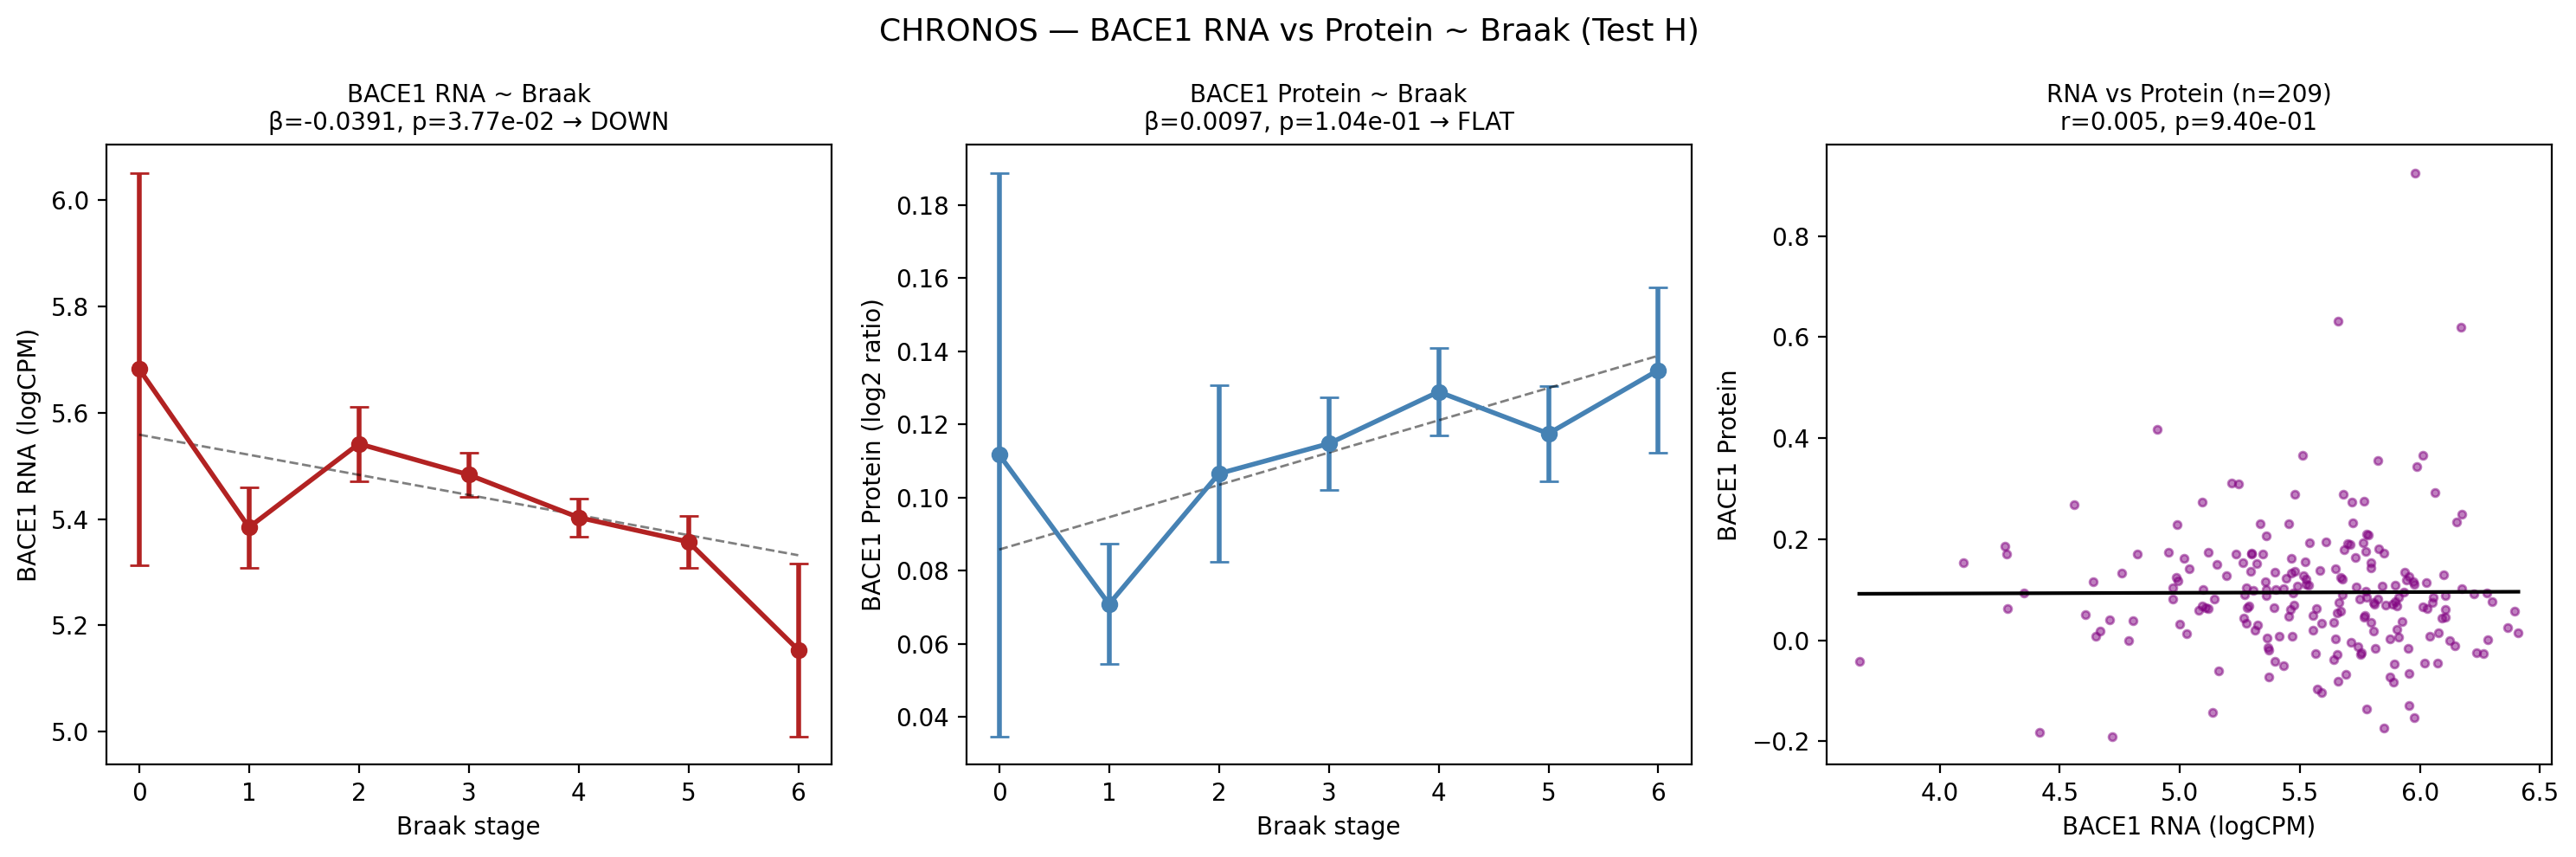

Reproduce this figure in Python.
"""
CHRONOS - Hypothesis 4, Test H: BACE1 RNA vs Protein
======================================================
Compare BACE1 RNA and protein trajectories across Braak.
"""

import pandas as pd
import numpy as np
from scipy import stats
import matplotlib.pyplot as plt
import warnings
warnings.filterwarnings("ignore")

DATA = "/home/wordson22/projects/CHRONOS/DATA/"
PROT_FILE = DATA + "C2.median_polish_corrected_log2(abundanceRatioCenteredOnMedianOfBatchMediansPerProtein)-8817x400.csv"
BACE1_RNA_ID = "ENSG00000186318"

# ── 1. LOAD ────────────────────────────────────────────────────────────────────

print("Loading RNA...")
expr = pd.read_csv(DATA + "ROSMAP_DLPFC_logCPM.tsv", sep="\t", index_col=0)
bace1_rna = expr.loc[BACE1_RNA_ID]; bace1_rna.name = "BACE1_RNA"

print("Loading proteomics...")
prot = pd.read_csv(PROT_FILE, index_col=0)
bace1_prot_row = next((i for i in prot.index if "BACE1" in str(i).upper()), None)
print(f"  BACE1 protein row: {bace1_prot_row}")
bace1_prot = prot.loc[bace1_prot_row]; bace1_prot.name = "BACE1_prot"

print("Loading metadata...")
clinical = pd.read_csv(DATA + "ROSMAP_clinical.csv")
biospec  = pd.read_csv(DATA + "ROSMAP_biospecimen_metadata.csv")
rna_meta = pd.read_csv(DATA + "ROSMAP_assay_rnaSeq_metadata.csv")
prot_meta = pd.read_csv(DATA + "ROSMAP_assay_proteomics_TMTquantitation_metadata.csv")

clinical["age_at_visit_max"] = clinical["age_at_visit_max"].replace("90+","90")
for col in ["age_at_visit_max","braaksc","msex","pmi","cogdx"]:
    clinical[col] = pd.to_numeric(clinical[col], errors="coerce")

clin_cols = ["individualID","braaksc","msex","age_at_visit_max","pmi","cogdx"]

# ── 2. LINK RNA ────────────────────────────────────────────────────────────────

rna_bio = biospec[biospec["specimenID"].isin(bace1_rna.index)][["specimenID","individualID"]].drop_duplicates()
rna_batch = rna_meta[["specimenID","rnaBatch"]].drop_duplicates()
rna_linked = rna_bio.merge(clinical[clin_cols], on="individualID", how="left").merge(rna_batch, on="specimenID", how="left").set_index("specimenID")
rna_df = bace1_rna.to_frame().join(rna_linked).dropna(subset=["braaksc","msex","age_at_visit_max","pmi"])
rna_df["braaksc"] = rna_df["braaksc"].astype(float)
print(f"\n  RNA linked: {len(rna_df)} samples")

# ── 3. LINK PROTEIN ────────────────────────────────────────────────────────────

# protein columns = batchChannel (e.g. b01.127C)
# prot_meta: batchChannel → specimenID → individualID
prot_meta_clean = prot_meta[~prot_meta["isAssayControl"].astype(bool)].copy()
prot_meta_clean = prot_meta_clean[["specimenID","batchChannel"]].drop_duplicates()
prot_bio = biospec[biospec["specimenID"].isin(prot_meta_clean["specimenID"])][["specimenID","individualID"]].drop_duplicates()
prot_link = prot_meta_clean.merge(prot_bio, on="specimenID", how="left")

# bace1_prot index = batchChannel
prot_series = bace1_prot.reset_index()
prot_series.columns = ["batchChannel","BACE1_prot"]

prot_full = prot_series.merge(prot_link, on="batchChannel", how="left")
prot_full = prot_full.merge(clinical[clin_cols], on="individualID", how="left")
prot_df = prot_full.dropna(subset=["braaksc","msex","age_at_visit_max","pmi","BACE1_prot"]).copy()
prot_df["braaksc"] = prot_df["braaksc"].astype(float)
print(f"  Protein linked: {len(prot_df)} samples")

# ── 4. PAIRED DONORS ──────────────────────────────────────────────────────────

rna_ind_map = rna_linked[["individualID"]].join(rna_df[["BACE1_RNA"]], how="inner")
prt_ind_map = prot_df[["individualID","BACE1_prot"]].dropna()
paired = rna_ind_map.reset_index().merge(prt_ind_map, on="individualID", how="inner")
print(f"  Paired donors (RNA+protein): {len(paired)}")

# ── 5. OLS ────────────────────────────────────────────────────────────────────

def ols_term(y_s, X_df, term):
    Xm = np.column_stack([np.ones(len(X_df))] + [X_df[c].values for c in X_df.columns])
    y_v = y_s.values
    mask = ~(np.isnan(Xm).any(axis=1)|np.isnan(y_v))
    Xm, y_v = Xm[mask], y_v[mask]
    if len(y_v) < 10: return dict(beta=np.nan,se=np.nan,p=np.nan,n=len(y_v),ci_lo=np.nan,ci_hi=np.nan)
    coeffs,_,_,_ = np.linalg.lstsq(Xm, y_v, rcond=None)
    resid = y_v - Xm@coeffs
    n,p = len(y_v), Xm.shape[1]
    mse = np.sum(resid**2)/(n-p)
    try: cov = mse*np.linalg.inv(Xm.T@Xm)
    except: return dict(beta=np.nan,se=np.nan,p=np.nan,n=n,ci_lo=np.nan,ci_hi=np.nan)
    se = np.sqrt(np.diag(cov))
    cols = ["intercept"]+list(X_df.columns)
    idx2 = cols.index(term)
    beta,se_b = coeffs[idx2],se[idx2]
    t = beta/se_b
    pv = 2*stats.t.sf(abs(t),df=n-p)
    return dict(beta=beta,se=se_b,ci_lo=beta-1.96*se_b,ci_hi=beta+1.96*se_b,p=pv,n=int(mask.sum()))

# RNA models
batch_dum = pd.get_dummies(rna_df["rnaBatch"], prefix="batch", drop_first=True)
rna_df2 = pd.concat([rna_df, batch_dum], axis=1)
batch_cols = list(batch_dum.columns)
base_rna = ["age_at_visit_max","msex","pmi"] + batch_cols
base_prot = ["age_at_visit_max","msex","pmi"]

print("\n=== BACE1 RNA ~ Braak ===")
res_rna = ols_term(rna_df2["BACE1_RNA"], rna_df2[["braaksc"]+base_rna], "braaksc")
print(f"  β={res_rna['beta']:.4f}, p={res_rna['p']:.3e}, n={res_rna['n']}")

print("\n=== BACE1 Protein ~ Braak ===")
res_prot = ols_term(prot_df["BACE1_prot"], prot_df[["braaksc"]+base_prot], "braaksc")
print(f"  β={res_prot['beta']:.4f}, p={res_prot['p']:.3e}, n={res_prot['n']}")

# AD models
rna_df2["AD"] = (rna_df2["cogdx"] >= 4).astype(float)
prot_df["AD"] = (prot_df["cogdx"] >= 4).astype(float)
res_rna_ad  = ols_term(rna_df2["BACE1_RNA"],  rna_df2[["braaksc","AD"]+base_rna],  "AD")
res_prot_ad = ols_term(prot_df["BACE1_prot"], prot_df[["braaksc","AD"]+base_prot], "AD")
print(f"\n  RNA  ~ AD (adj Braak): β={res_rna_ad['beta']:.4f}, p={res_rna_ad['p']:.3e}")
print(f"  Prot ~ AD (adj Braak): β={res_prot_ad['beta']:.4f}, p={res_prot_ad['p']:.3e}")

# Paired correlation
if len(paired) > 10:
    r_rp, p_rp = stats.pearsonr(paired["BACE1_RNA"], paired["BACE1_prot"])
    print(f"\n  RNA vs Protein (n={len(paired)}): r={r_rp:.3f}, p={p_rp:.3e}")
else:
    r_rp, p_rp = np.nan, np.nan
    print(f"\n  Paired donors: {len(paired)} — insufficient for correlation")

# Pattern
rna_dir  = "DOWN" if res_rna["beta"]<0  and res_rna["p"]<0.05  else \
           "UP"   if res_rna["beta"]>0  and res_rna["p"]<0.05  else "FLAT"
prot_dir = "DOWN" if res_prot["beta"]<0 and res_prot["p"]<0.05 else \
           "UP"   if res_prot["beta"]>0 and res_prot["p"]<0.05 else "FLAT"
interp = {
    ("DOWN","DOWN"): "Both reduced — broadly decreased BACE1. Does not support uORF upregulation.",
    ("DOWN","FLAT"): "RNA down, protein stable — possible post-transcriptional compensation. Weakly compatible with uORF.",
    ("DOWN","UP"):   "RNA down, protein UP — strong post-transcriptional regulation. Most compatible with uORF mechanism.",
    ("FLAT","UP"):   "RNA stable, protein up — post-transcriptional upregulation.",
    ("FLAT","FLAT"): "Both flat — no bulk evidence for BACE1 change.",
    ("UP","UP"):     "Both up — transcriptional + protein increase.",
    ("UP","FLAT"):   "RNA up, protein flat — transcript change doesn't translate to protein.",
}
print(f"\n=== PATTERN: RNA={rna_dir}, Protein={prot_dir} ===")
print(f"  {interp.get((rna_dir,prot_dir),'See individual results.')}")

# ── 6. SAVE ───────────────────────────────────────────────────────────────────

pd.DataFrame([
    {"measure":"RNA","model":"~Braak",**res_rna},
    {"measure":"RNA","model":"~AD",**res_rna_ad},
    {"measure":"Protein","model":"~Braak",**res_prot},
    {"measure":"Protein","model":"~AD",**res_prot_ad},
]).to_csv("h4_testH_results.csv", index=False)

# ── 7. PLOT ───────────────────────────────────────────────────────────────────

print("\nPlotting...")
fig, axes = plt.subplots(1, 3, figsize=(15, 5))
fig.suptitle("CHRONOS — BACE1 RNA vs Protein ~ Braak (Test H)", fontsize=13)

# RNA trajectory
ax = axes[0]
bs = rna_df.groupby("braaksc")["BACE1_RNA"].agg(["mean","sem"]).reset_index()
ax.errorbar(bs["braaksc"], bs["mean"], yerr=bs["sem"], fmt="o-", color="firebrick", linewidth=2, capsize=4)
xl = np.linspace(0,6,100)
m,b = np.polyfit(rna_df["braaksc"].values, rna_df["BACE1_RNA"].values, 1)
ax.plot(xl, m*xl+b, color="black", linestyle="--", linewidth=1, alpha=0.5)
ax.set_xlabel("Braak stage"); ax.set_ylabel("BACE1 RNA (logCPM)")
ax.set_title(f"BACE1 RNA ~ Braak\nβ={res_rna['beta']:.4f}, p={res_rna['p']:.2e} → {rna_dir}", fontsize=10)

# Protein trajectory
ax = axes[1]
if len(prot_df) > 0:
    bs2 = prot_df.groupby("braaksc")["BACE1_prot"].agg(["mean","sem"]).reset_index()
    ax.errorbar(bs2["braaksc"], bs2["mean"], yerr=bs2["sem"], fmt="o-", color="steelblue", linewidth=2, capsize=4)
    if len(prot_df) > 5:
        m2,b2 = np.polyfit(prot_df["braaksc"].values, prot_df["BACE1_prot"].values, 1)
        ax.plot(xl, m2*xl+b2, color="black", linestyle="--", linewidth=1, alpha=0.5)
    ax.set_xlabel("Braak stage"); ax.set_ylabel("BACE1 Protein (log2 ratio)")
    ax.set_title(f"BACE1 Protein ~ Braak\nβ={res_prot['beta']:.4f}, p={res_prot['p']:.2e} → {prot_dir}", fontsize=10)
else:
    ax.text(0.5, 0.5, "Protein linking failed\ncheck metadata", ha="center", va="center", transform=ax.transAxes)
    ax.set_title("BACE1 Protein — no data", fontsize=10)

# RNA vs protein scatter
ax = axes[2]
if len(paired) > 10:
    ax.scatter(paired["BACE1_RNA"], paired["BACE1_prot"], s=10, alpha=0.5, color="purple")
    m3,b3 = np.polyfit(paired["BACE1_RNA"].values, paired["BACE1_prot"].values, 1)
    xl3 = np.linspace(paired["BACE1_RNA"].min(), paired["BACE1_RNA"].max(), 100)
    ax.plot(xl3, m3*xl3+b3, color="black", linewidth=1.5)
    ax.set_title(f"RNA vs Protein (n={len(paired)})\nr={r_rp:.3f}, p={p_rp:.2e}", fontsize=10)
    ax.set_xlabel("BACE1 RNA (logCPM)"); ax.set_ylabel("BACE1 Protein")
else:
    ax.text(0.5, 0.5, f"Only {len(paired)} paired donors\nInsufficient for correlation",
            ha="center", va="center", transform=ax.transAxes)
    ax.set_title("RNA vs Protein — insufficient pairs", fontsize=10)

plt.tight_layout()
plt.savefig("h4_testH.png", dpi=200, bbox_inches="tight")
print("Saved: h4_testH.png")
print("\nDone.")
